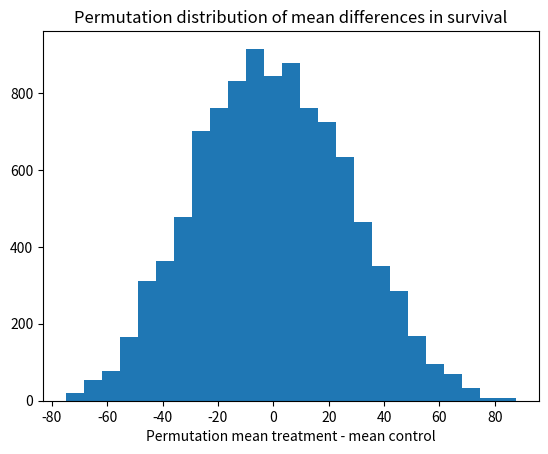

Generate this figure with matplotlib:
import numpy as np
import matplotlib.pyplot as plt

# Set up the random number generator.
rnd = np.random.default_rng()

# Treatment group.
treat = np.array([94, 38, 23, 197, 99, 16, 141])
# control group
control = np.array([52, 10, 40, 104, 51, 27, 146, 30, 46])

# Observed difference in real world.
actual_diff = np.mean(treat) - np.mean(control)

# Set the number of trials.
n_trials = 10_000

# An empty array to store the trials.
results = np.zeros(n_trials)

# U is our universe (Step 2 above)
u = np.concatenate([treat, control])

# step 5 above.
for i in range(n_trials):
    # Step 3b above.
    shuffled = rnd.permuted(u)
    # Step 3b - take the first 7 values.
    fake_treat = shuffled[:7]
    # Step 3b - take the remaining values.
    fake_control = shuffled[7:]
    # Step 4
    mt = np.mean(fake_treat)
    # Step 4
    mc = np.mean(fake_control)
    # Step 4
    diff = mt - mc
    # Step 4
    results[i] = diff

# Step 6
plt.hist(results, bins=25)
plt.title('Permutation distribution of mean differences in survival')
plt.xlabel('Permutation mean treatment - mean control')

# Step 6
k = np.sum(results >= actual_diff)
kk = k / n_trials
print('Proportion permutation mean difference >= actual difference:', kk)